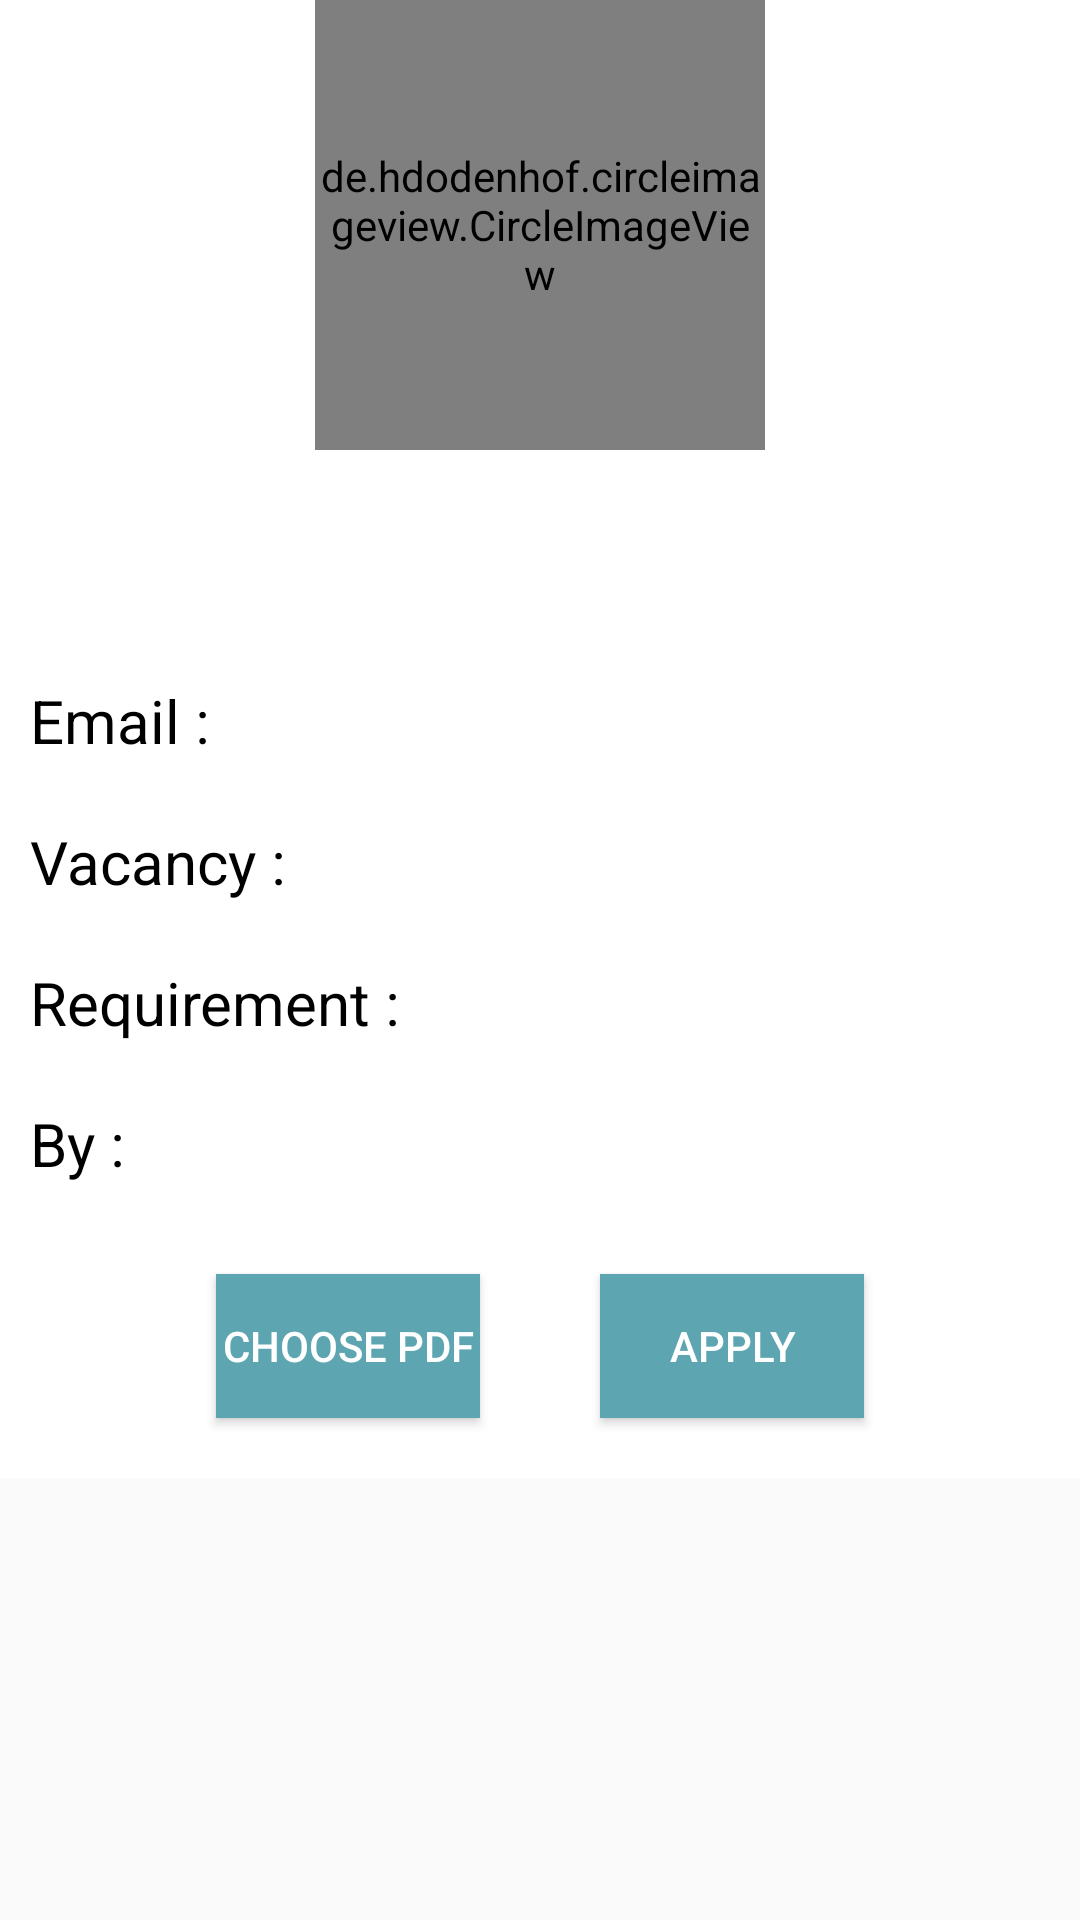

Layout XML and referenced resources for this Android screen:
<!-- AndroidManifest.xml: application theme AppTheme -->
<!-- res/layout/activity_jobseekerpost_info.xml -->
<?xml version="1.0" encoding="utf-8"?>
<ScrollView xmlns:android="http://schemas.android.com/apk/res/android"
    xmlns:tools="http://schemas.android.com/tools"
    android:layout_width="match_parent"
    android:layout_height="match_parent"
    tools:context="com.example.dhruvi.job.jobseeker.postrecyclerview.JobseekerpostInfo"
    >
    <LinearLayout
        android:layout_width="match_parent"
        android:layout_height="match_parent"
        android:orientation="vertical"
        android:gravity="center"
        android:background="#fff">

    <de.hdodenhof.circleimageview.CircleImageView
        android:layout_width="150dp"
        android:layout_height="150dp"
        android:id="@+id/postinfoimg"
        android:src="@drawable/defaultimg"/>

        <TextView
            android:layout_width="match_parent"
            android:layout_height="wrap_content"
            android:id="@+id/postinfotitle"
            android:textSize="35dp"
            android:text=""
            android:layout_margin="10dp"
            android:textColor="#000"/>

        <TextView
         android:layout_width="match_parent"
         android:layout_height="wrap_content"
         android:id="@+id/postinfoemail"
         android:textSize="20dp"
         android:text="Email : "
         android:layout_margin="10dp"
         android:textColor="#000"/>

        <TextView
            android:layout_width="match_parent"
            android:layout_height="wrap_content"
            android:id="@+id/postinfovacancy"
            android:textSize="20dp"
            android:text="Vacancy : "
            android:layout_margin="10dp"
            android:textColor="#000"/>
        <TextView
            android:layout_width="match_parent"
            android:layout_height="wrap_content"
            android:id="@+id/postinfoskill"
            android:textSize="20dp"
            android:text="Requirement : "
            android:layout_margin="10dp"
            android:textColor="#000"/>
        <TextView
            android:layout_width="match_parent"
            android:layout_height="wrap_content"
            android:id="@+id/postinfoby"
            android:textSize="20dp"
            android:text="By : "
            android:layout_margin="10dp"
            android:textColor="#000"/>
<LinearLayout
    android:layout_width="wrap_content"
    android:layout_height="wrap_content"
    android:orientation="horizontal">
        <Button
            android:layout_width="wrap_content"
            android:layout_height="wrap_content"
            android:id="@+id/chooseresume"
            android:background="@color/myApp"
            android:text="Choose pdf"
            android:textColor="#fff"
            android:layout_margin="20dp"
            tools:ignore="OnClick" />


            <Button
                android:layout_width="wrap_content"
                android:layout_height="wrap_content"
                android:id="@+id/postinfoapply"
                android:background="@color/myApp"
                android:text="Apply"
                android:textColor="#fff"
                android:layout_margin="20dp"
                tools:ignore="OnClick"/>
</LinearLayout>
    </LinearLayout>
</ScrollView>
<!-- resources referenced by this layout -->
<resources>
  <color name="myApp">#5da5b0</color>
  <!-- drawable defaultimg: png bitmap (drawable, 4985 bytes) -->
  <style name="AppTheme" parent="Theme.AppCompat.Light.DarkActionBar">
          
          <item name="colorPrimary">@color/colorPrimary</item>
          <item name="colorPrimaryDark">@color/colorPrimaryDark</item>
          <item name="colorAccent">@color/colorAccent</item>
      </style>
  <color name="colorPrimary">#5da5b0</color>
  <color name="colorPrimaryDark">#5da5b0</color>
  <color name="colorAccent">#FF4081</color>
</resources>
